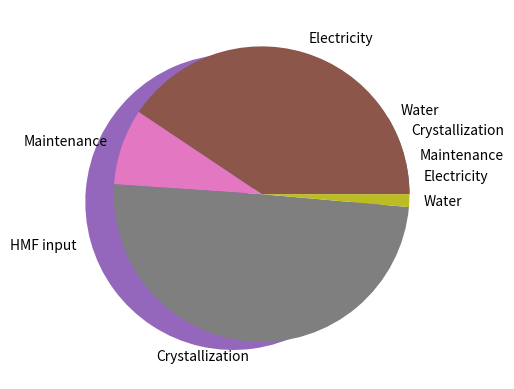

Here is the Python script that generated this plot:
import matplotlib.pyplot as plt
import numpy as np

# _______________________ Inputs _________________________
# Economic Parameters
product_production = 100000         # [kg/day]
product_price = 1445                # [$/ton]
operating_time = 350                # [days/year]
electricity_price = 0.02            # [$/kWh]
h2_price = 1.5                      # [$/kg]
water_price = 0.0054/3.79           # [$/kg]
hmf_price = 0.9095                  # [$/kg]
electrolyzer_reference_cost = 920   # [$/m^2]
income_tax = 0.389
interest_rate = 0.1                 # Nominal
plant_lifetime = 20                 # [years]

# Lab Parameters
current_density = 0.05              # [A/cm^2]
cell_voltage = 1.4                  # [V]
faradaic_efficiency = 1
fdca_yield = 0.98
electrolyte_density = 2.13          # [kg/L]

# # Constants
# product_MW = 156.093                # [g/mol]
# product_density = 1.6               # [kg/L]
# hmf_MW = 126.110                    # [g/mol]
# electrons_per_molecule = 6

# # Crystallization Parameters
# crystal_capcity_scale_factor = 0.7
# crystal_reference_cost = 159000  # [$]
# crystal_reference_capacity = 1427000.00  # [kg/day]
# crystal_reference_power = (7.1 * 1000) / (1427000 / 24)  # [kWh/kg]

# # Depreciation
# dep = [0.10, 0.18, 0.144, 0.1152, 0.0922, 0.0737,
#        0.0655, 0.0655, 0.0656, 0.0655, 0.0328]

# _______________________ Calculations _________________________


def HMFOR_TEA(product_production: float, product_price: float, operating_time: float,
              electricity_price: float, h2_price: float, water_price: float, hmf_price: float,
              electrolyzer_reference_cost: float, income_tax: float, interest_rate: float, plant_lifetime: float,
              current_density: float, cell_voltage: float, faradaic_efficiency: float, fdca_yield: float, electrolyte_density: float):
    # This function calculates the TEA for the HMF OR reaction

    # Constants
    product_MW = 156.093                # [g/mol]
    product_density = 1.6               # [kg/L]
    hmf_MW = 126.110                    # [g/mol]
    electrons_per_molecule = 6

    # Crystallization Parameters
    crystal_capcity_scale_factor = 0.7
    crystal_reference_cost = 159000  # [$]
    crystal_reference_capacity = 1427000.00  # [kg/day]
    crystal_reference_power = (7.1 * 1000) / (1427000 / 24)  # [kWh/kg]

    # Depreciation
    dep = [0.10, 0.18, 0.144, 0.1152, 0.0922, 0.0737,
           0.0655, 0.0655, 0.0656, 0.0655, 0.0328]

    # Electrolyzer Banalnce
    current_needed = (product_production / 86400) * (1000 / product_MW) * \
        electrons_per_molecule * 96485 / faradaic_efficiency           # [A]
    electrolyzer_area = current_needed / (current_density * 10 ** 4)    # [m^2]
    power_needed = current_needed * cell_voltage / (10 ** 6)
    hmf_needed = (current_needed * faradaic_efficiency * hmf_MW *      # [MW]
                  86400 / (electrons_per_molecule * 96485*1000)) / (fdca_yield)     # [kd/day]

    electrolyte_flow_rate = (
        (product_production / product_density) / 0.1) * electrolyte_density  # [kg/day]
    o2_flow_rate = current_needed * 3/2 * \
        (1-faradaic_efficiency) / (6 * 96485) * \
        0.016 * 86400          # [kg/day]
    h2_flow_rate = current_needed * faradaic_efficiency * 3 / 6 / 96485 * 0.002 * 86400
    h2o_inlet_flow_rate = current_needed * \
        faradaic_efficiency * 6 / 6 / 96485 * \
        0.018 * 86400            # [kg/day]
    h2o_outlet_flow_rate = current_needed * \
        faradaic_efficiency * 4 / 6 / 96485 * \
        0.018 * 86400            # [kg/day]

    total_liquid_flow_rate = product_production + \
        electrolyte_flow_rate + \
        h2o_outlet_flow_rate                    # [kg/day]

    fdca_weight_fraction = product_production / total_liquid_flow_rate
    h2o_electrolyzer_area = current_needed / (2 * 10 ** 4)

    # Captial Costs

    electrolyzer_captital = electrolyzer_reference_cost * \
        (electrolyzer_area + h2o_electrolyzer_area)  # [$]

    crystal_captital = crystal_reference_cost * \
        (total_liquid_flow_rate /
         crystal_reference_capacity) ** crystal_capcity_scale_factor  # [$]

    plant_capital = (electrolyzer_captital +
                     crystal_captital) * 0.45 / 0.55  # [$]

    total_capital = plant_capital + \
        electrolyzer_captital + crystal_captital  # [$]

    # Operating Costs
    electricity_operating = power_needed * \
        electricity_price * 1000 * 24    # [$/day]
    maintenance_operating = (
        crystal_captital + electrolyzer_captital) * 0.025 / operating_time  # [$/day]
    crystal_operating = total_liquid_flow_rate * \
        electricity_price * crystal_reference_power         # [$/day]
    hmf_operating = hmf_needed * hmf_price                  # [$/day]
    water_operating = water_price * h2o_inlet_flow_rate     # [$/day]
    total_operating = electricity_operating + maintenance_operating + \
        crystal_operating + hmf_operating + water_operating  # [$/day]

    # Income
    product_income = product_production * \
        product_price / 1000 + h2_flow_rate * h2_price      # [$/day]
    annual_profit = (product_income - total_operating) * operating_time

    payback_time = total_capital / annual_profit            # [years]

    # NPV Calculations
    NPV = -total_capital - 0.05 * total_capital
    discount_facor = 1

    for i in range(1, int(plant_lifetime) + 1):
        discount_facor = discount_facor / (1 + interest_rate)
        CF = annual_profit * (1-income_tax)
        if i <= len(dep):
            CF += dep[i-1] * total_capital * income_tax
        NPV += CF * discount_facor

    # ____________________Figures________________________

    # ________Pie Charts__________

    # Operating Costs
    op_costs = np.array([electricity_operating, maintenance_operating,
                         crystal_operating, water_operating, hmf_operating])
    op_costs_labels = ["Electricity", "Maintenance",
                       "Crystallization", "Water", "HMF input"]
    op_costs_explode = [0, 0, 0, 0, 0.2]
    plt.pie(op_costs, labels=op_costs_labels, explode=op_costs_explode)
    plt.show()

    # Operating Costs without HMF
    op_costs_no_hmf = np.array([electricity_operating, maintenance_operating,
                                crystal_operating, water_operating])
    op_costs_no_hmf_labels = ["Electricity", "Maintenance",
                              "Crystallization", "Water"]
    plt.pie(op_costs_no_hmf, labels=op_costs_no_hmf_labels)
    plt.show()

    return([NPV, payback_time])


print(HMFOR_TEA(product_production, product_price, operating_time,
                electricity_price, h2_price, water_price, hmf_price,
                electrolyzer_reference_cost, income_tax, interest_rate, plant_lifetime,
                current_density, cell_voltage, faradaic_efficiency, fdca_yield, electrolyte_density))
